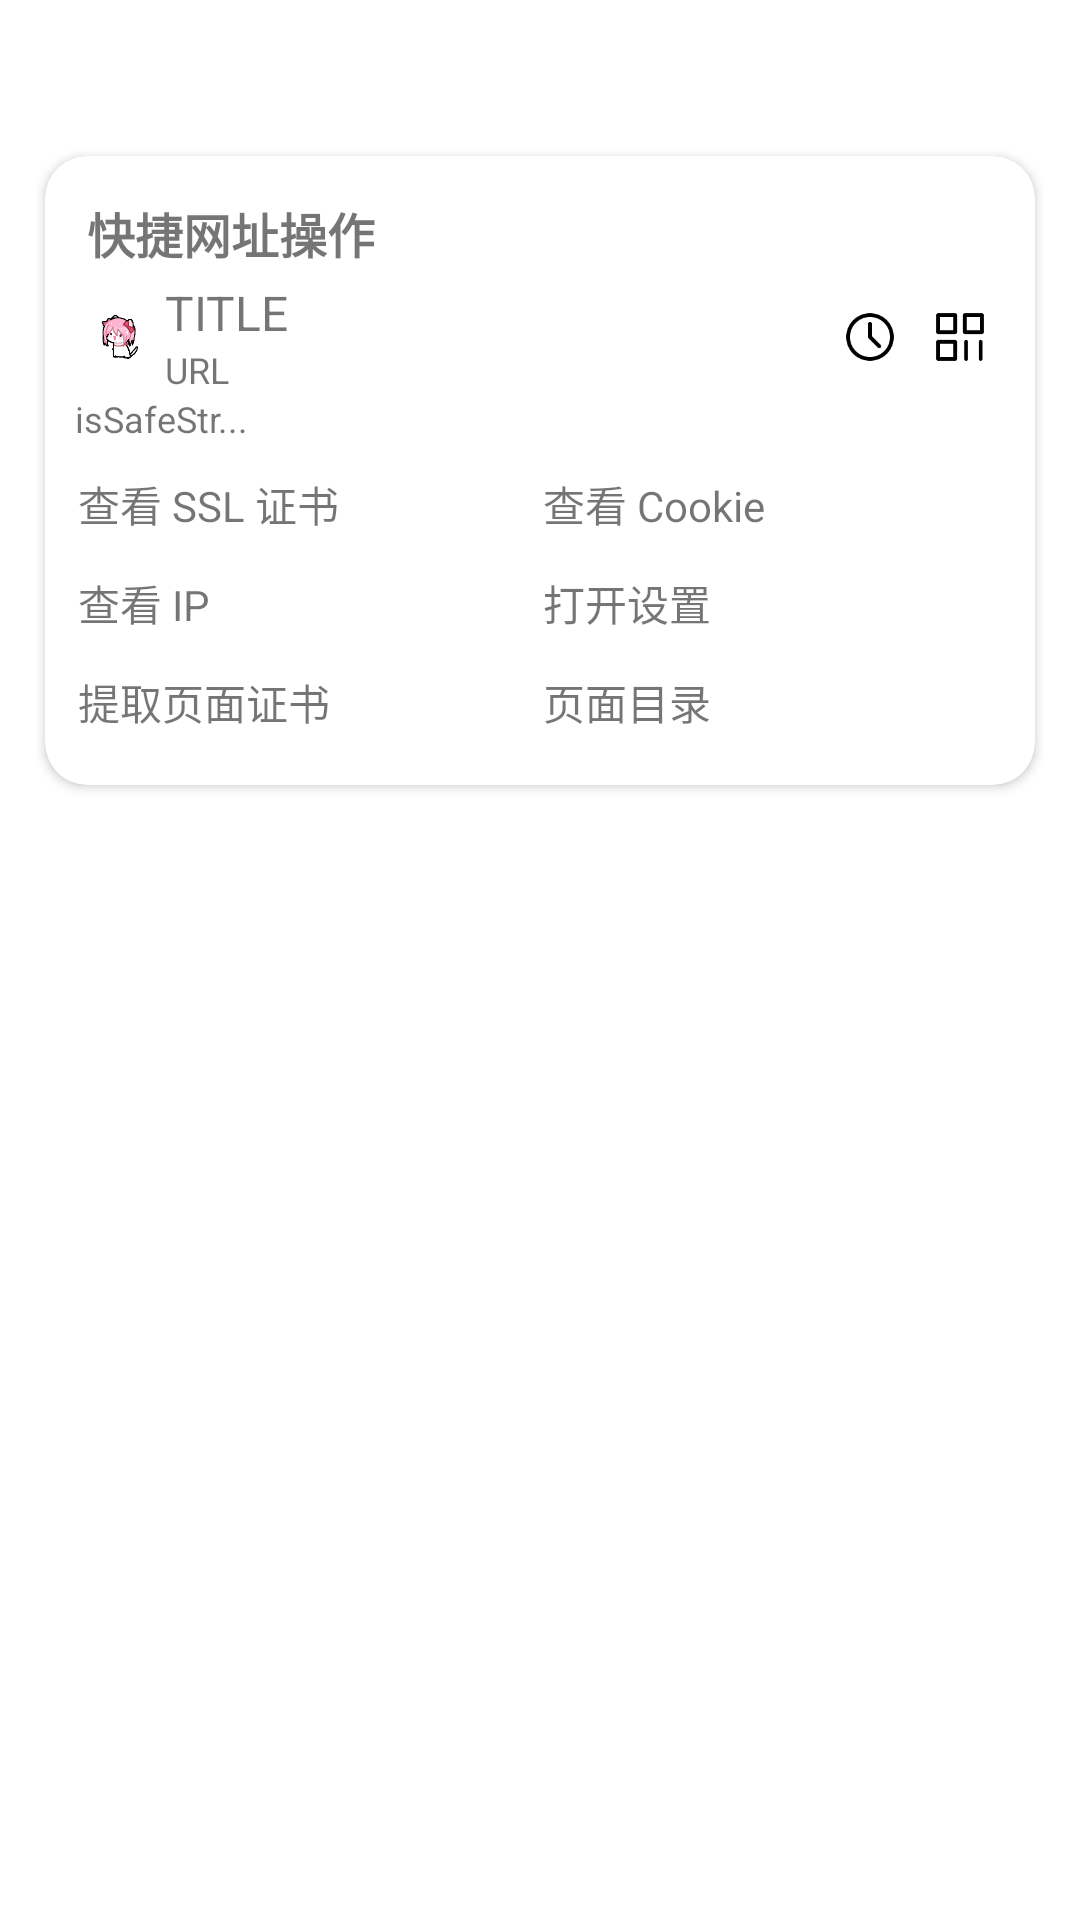

Layout XML and referenced resources for this Android screen:
<!-- AndroidManifest.xml: application theme AppTheme -->
<!-- res/layout/popup_left_tool_panel.xml -->
<?xml version="1.0" encoding="utf-8"?>
<LinearLayout xmlns:android="http://schemas.android.com/apk/res/android"
    xmlns:app="http://schemas.android.com/apk/res-auto"
    android:layout_width="match_parent"
    android:layout_height="match_parent"
    android:clickable="true"
    android:id="@+id/popup_root_layout"
    android:orientation="vertical">

    <androidx.cardview.widget.CardView
        android:id="@+id/card"
        android:layout_width="match_parent"
        android:layout_height="wrap_content"
        app:cardBackgroundColor="@color/card_bg"
        app:cardCornerRadius="14dp"
        app:cardMaxElevation="2dp"
        android:layout_marginLeft="15dp"
        android:layout_marginRight="15dp"
        android:layout_marginTop="52dp">

        <LinearLayout
            android:layout_width="match_parent"
            android:layout_height="wrap_content"
            android:orientation="vertical">

            <LinearLayout
                android:layout_width="match_parent"
                android:layout_height="wrap_content"
                android:orientation="vertical"
                android:layout_marginLeft="10dp"
                android:layout_marginRight="10dp"
                android:layout_marginTop="10dp"
                android:layout_marginBottom="5dp">

                <TextView
                    android:layout_width="match_parent"
                    android:layout_height="wrap_content"
                    android:text="@string/quick_url_operation"
                    android:textSize="16sp"
                    android:textStyle="bold"
                    
                    android:gravity="center_vertical"
                    android:layout_margin="4dp" />

                <LinearLayout
                    android:layout_width="match_parent"
                    android:layout_height="wrap_content"
                    android:orientation="vertical">

                    <LinearLayout
                        android:layout_width="match_parent"
                        android:layout_height="wrap_content"
                        android:orientation="horizontal"
                        android:gravity="center_vertical">

                        <ImageView
                            android:id="@+id/icon"
                            android:layout_width="30dp"
                            android:layout_height="30dp"
                            android:src="@drawable/logo"
                            android:scaleType="centerInside"
                            android:background="?attr/selectableItemBackgroundBorderless"
                            android:padding="5dp" />

                        <LinearLayout
                            android:layout_width="0dp"
                            android:layout_weight="1"
                            android:layout_height="wrap_content"
                            android:orientation="vertical">
                            <TextView
                                android:id="@+id/title"
                                android:layout_width="match_parent"
                                android:layout_height="wrap_content"
                                android:textSize="16sp"
                                android:requiresFadingEdge="horizontal"
                                android:fadingEdgeLength="12dp"
                                android:text="TITLE"
                                android:singleLine="true"
                                android:ellipsize="none"
                                android:scrollHorizontally="true"
                                android:textIsSelectable="true" />
                            <TextView
                                android:id="@+id/url"
                                android:layout_width="match_parent"
                                android:layout_height="wrap_content"
                                android:textSize="12sp"
                                android:text="URL"
                                android:requiresFadingEdge="horizontal"
                                android:fadingEdgeLength="12dp"
                                android:singleLine="true"
                                android:ellipsize="none"
                                android:scrollHorizontally="true"
                                android:textIsSelectable="true" />
                        </LinearLayout>

                        <ImageView
                            android:id="@+id/history"
                            android:layout_width="30dp"
                            android:layout_height="30dp"
                            android:src="@drawable/ic_history"
                            android:scaleType="centerInside"
                            android:background="?attr/selectableItemBackgroundBorderless"
                            android:padding="5dp" />

                        <ImageView
                            android:id="@+id/qrcode"
                            android:layout_width="30dp"
                            android:layout_height="30dp"
                            android:src="@drawable/ic_qrcode"
                            android:scaleType="centerInside"
                            android:background="?attr/selectableItemBackgroundBorderless"
                            android:padding="5dp" />
                    </LinearLayout>

                    <TextView
                        android:id="@+id/safe"
                        android:layout_width="match_parent"
                        android:layout_height="wrap_content"
                        android:textSize="12sp"
                        android:text="isSafeStr..."
                        android:singleLine="true"
                        android:textIsSelectable="true" />

                </LinearLayout>


                <LinearLayout
                    android:layout_width="match_parent"
                    android:layout_height="wrap_content"
                    android:layout_marginTop="10dp"
                    android:orientation="horizontal">


                    <TextView
                        android:id="@+id/item_ssl_cert"
                        android:layout_width="0dp"
                        android:layout_height="33dp"
                        android:layout_weight="1"
                        android:text="@string/view_ssl_cert"
                        android:paddingHorizontal="1dp" />


                    <TextView
                        android:id="@+id/item_cookie"
                        android:layout_width="0dp"
                        android:layout_height="33dp"
                        android:layout_weight="1"
                        android:text="@string/view_cookie"
                        android:paddingHorizontal="1dp" />

                </LinearLayout>
                <LinearLayout
                    android:layout_width="match_parent"
                    android:layout_height="wrap_content"
                    android:orientation="horizontal">
                    <TextView
                        android:id="@+id/item_ip"
                        android:layout_width="0dp"
                        android:layout_height="33dp"
                        android:layout_weight="1"
                        android:text="@string/view_ip"
                        android:paddingHorizontal="1dp" />


                    <TextView
                        android:id="@+id/item_open_setting"
                        android:layout_width="0dp"
                        android:layout_height="33dp"
                        android:layout_weight="1"
                        android:text="@string/open_settings"
                        android:paddingHorizontal="1dp" />

                </LinearLayout>
                <LinearLayout
                    android:layout_width="match_parent"
                    android:layout_height="wrap_content"
                    android:orientation="horizontal">

                    <TextView
                        android:id="@+id/item_extract_cert"
                        android:layout_width="0dp"
                        android:layout_height="33dp"
                        android:layout_weight="1"
                        android:text="@string/extract_page_cert"
                        android:paddingHorizontal="1dp" />
                        
                        <TextView
                        android:id="@+id/item_toc"
                        android:layout_width="0dp"
                        android:layout_height="33dp"
                        android:layout_weight="1"
                        android:text="@string/contents"
                        android:paddingHorizontal="1dp" />
                </LinearLayout>


            </LinearLayout>
        </LinearLayout>

    </androidx.cardview.widget.CardView>

</LinearLayout>
<!-- resources referenced by this layout -->
<resources>
  <color name="card_bg">#FFFFFF</color>
  <!-- drawable ic_history: png bitmap (drawable, 722 bytes) -->
  <!-- drawable ic_qrcode: png bitmap (drawable, 308 bytes) -->
  <!-- drawable logo: png bitmap (drawable, 4427 bytes) -->
  <string name="contents">页面目录</string>
  <string name="extract_page_cert">提取页面证书</string>
  <string name="open_settings">打开设置</string>
  <string name="quick_url_operation">快捷网址操作</string>
  <string name="view_cookie">查看 Cookie</string>
  <string name="view_ip">查看 IP</string>
  <string name="view_ssl_cert">查看 SSL 证书</string>
  <style name="AppTheme" parent="Theme.AppCompat.Light.NoActionBar">
          <item name="colorPrimary">#00FFDD</item>
          <item name="colorPrimaryDark">#4FE5CC</item>
          <item name="colorAccent">#00FFDD</item>
          <item name="android:windowBackground">@color/bg_primary</item>
          <item name="android:textColorPrimary">@color/text_primary</item>
          <item name="android:textColorSecondary">@color/text_secondary</item>
          <item name="android:statusBarColor">@color/status_bar_color</item>
          <item name="buttonStyle">@style/appButton</item>
          <item name="editTextStyle">@style/appEditText</item>
      </style>
  <color name="bg_primary">#FFFFFF</color>
  <color name="text_primary">#212121</color>
  <color name="text_secondary">#757575</color>
  <color name="status_bar_color">#CCCCCC</color>
  <style name="appButton" parent="Widget.AppCompat.Button">
          <item name="android:textAllCaps">false</item>
          <item name="android:textSize">14sp</item>
          <item name="android:background">@drawable/btn_selector</item>
          <item name="android:backgroundTint">@null</item>
          <item name="android:elevation">0dp</item>
          <item name="android:stateListAnimator">@null</item>
      </style>
  <style name="appEditText" parent="Widget.AppCompat.EditText">
          <item name="android:textSize">14sp</item>
          <item name="android:minHeight">56dp</item>
          <item name="android:background">@drawable/edittext_selector</item>
          <item name="android:backgroundTint">@null</item>
          <item name="android:stateListAnimator">@null</item>
      </style>
  <!-- drawable btn_selector: vector/xml drawable (drawable, 2898 chars, omitted) -->
  <!-- drawable edittext_selector: vector/xml drawable (drawable, 2184 chars, omitted) -->
</resources>
